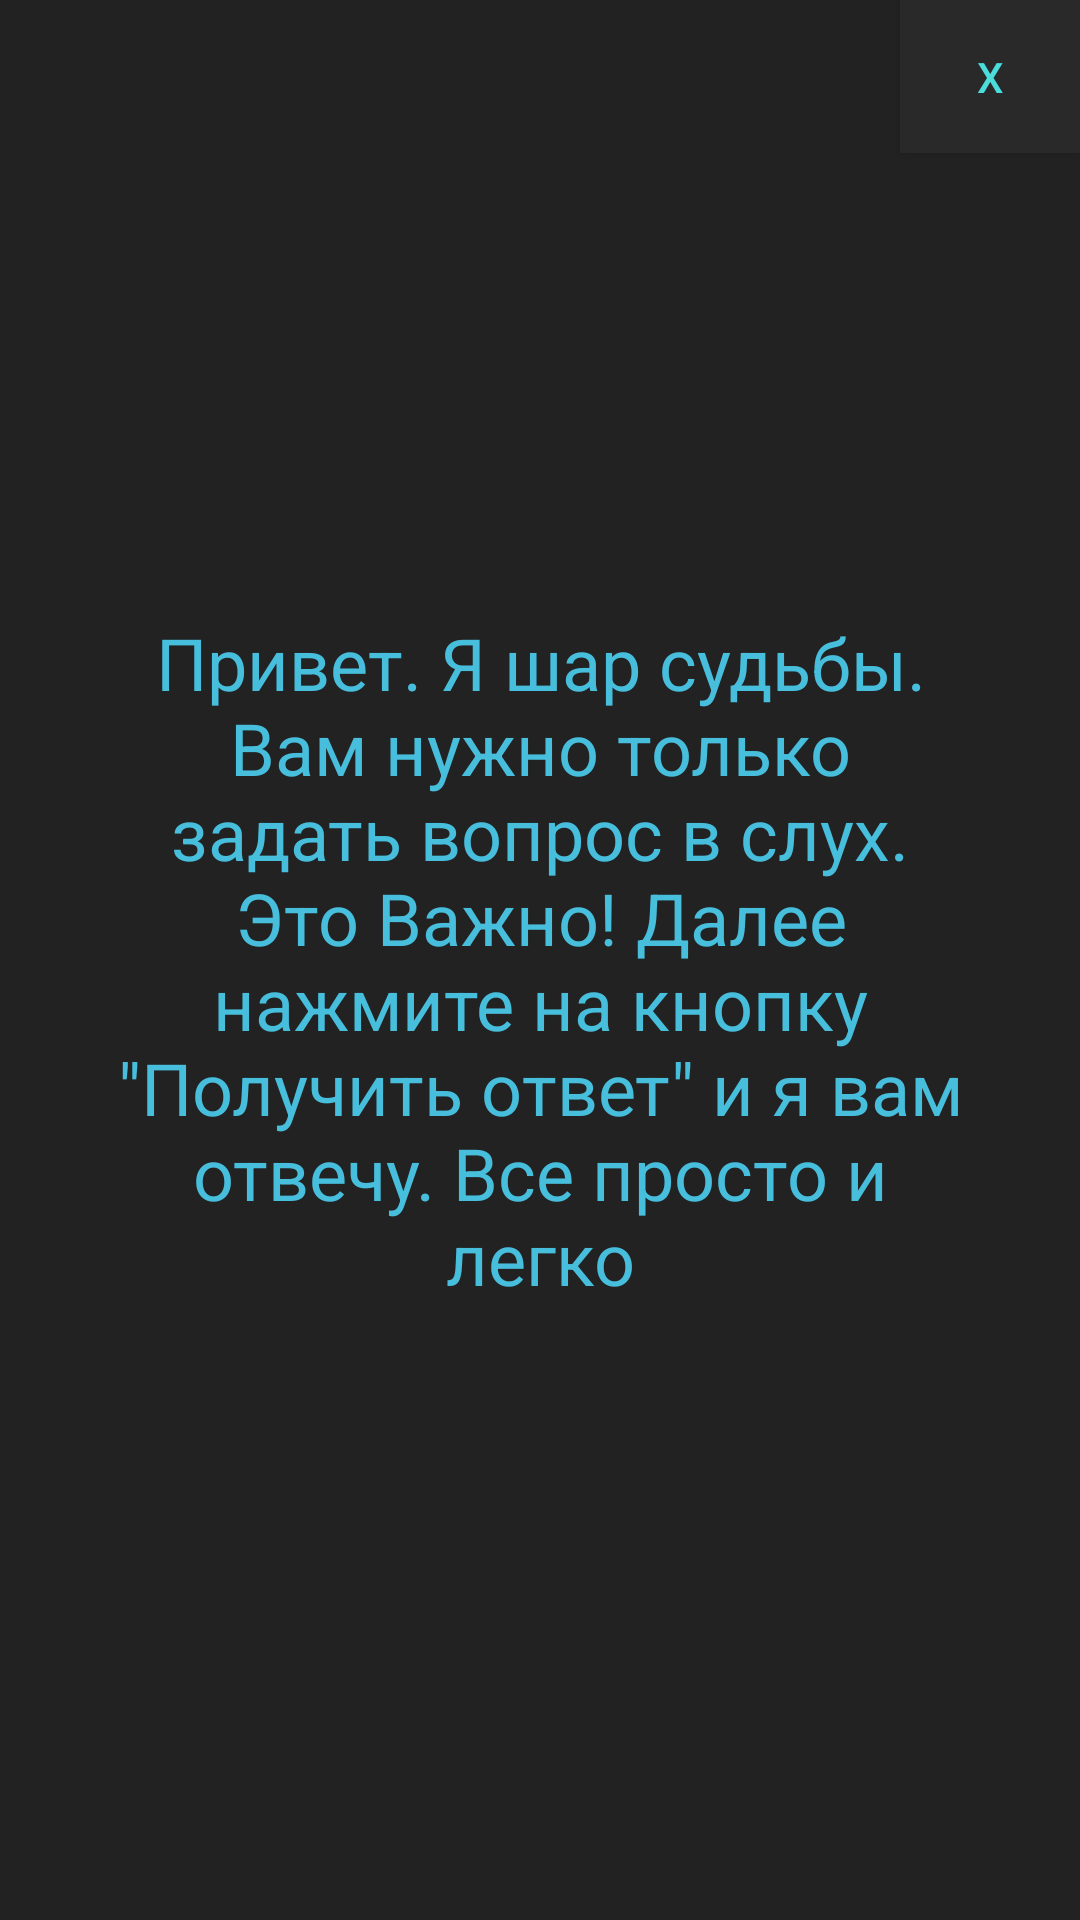

Reconstruct the res/layout file that produces this screen, plus the resources it refers to.
<!-- AndroidManifest.xml: application theme AppTheme -->
<!-- res/layout/activity_info.xml -->
<?xml version="1.0" encoding="utf-8"?>
<androidx.constraintlayout.widget.ConstraintLayout xmlns:android="http://schemas.android.com/apk/res/android"
    xmlns:app="http://schemas.android.com/apk/res-auto"
    xmlns:tools="http://schemas.android.com/tools"
    android:layout_width="match_parent"
    android:layout_height="match_parent"
    tools:context=".InfoActivity">

    <androidx.constraintlayout.widget.ConstraintLayout
        android:layout_width="match_parent"
        android:layout_height="match_parent"
        android:background="#222222">

        <TextView
            android:id="@+id/textView2"
            android:layout_width="284dp"
            android:layout_height="250dp"
            android:gravity="center"
            android:text="@string/PromptText"
            android:textColor="#47BEDC"
            android:textSize="24sp"
            app:layout_constraintBottom_toBottomOf="parent"
            app:layout_constraintEnd_toEndOf="parent"
            app:layout_constraintStart_toStartOf="parent"
            app:layout_constraintTop_toTopOf="parent" />

        <Button
            android:id="@+id/button3"
            android:layout_width="60dp"
            android:layout_height="51dp"
            android:background="#292929"
            android:onClick="mainActivity"
            android:text="@string/buttonPromptExit"
            android:textColor="#4BDCDC"
            app:layout_constraintEnd_toEndOf="parent"
            app:layout_constraintTop_toTopOf="parent" />
    </androidx.constraintlayout.widget.ConstraintLayout>

</androidx.constraintlayout.widget.ConstraintLayout>
<!-- resources referenced by this layout -->
<resources>
  <string name="PromptText">Привет. Я шар судьбы. Вам нужно только задать вопрос в слух. Это Важно! Далее нажмите на кнопку \"Получить ответ\" и я вам отвечу. Все просто и легко</string>
  <string name="buttonPromptExit">x</string>
  <style name="AppTheme" parent="Theme.AppCompat.Light.DarkActionBar">
          
          <item name="colorPrimary">#474747</item>
          <item name="colorPrimaryDark">#1E1E1E</item>
          <item name="colorAccent">#FFFFFF</item>
      </style>
</resources>
